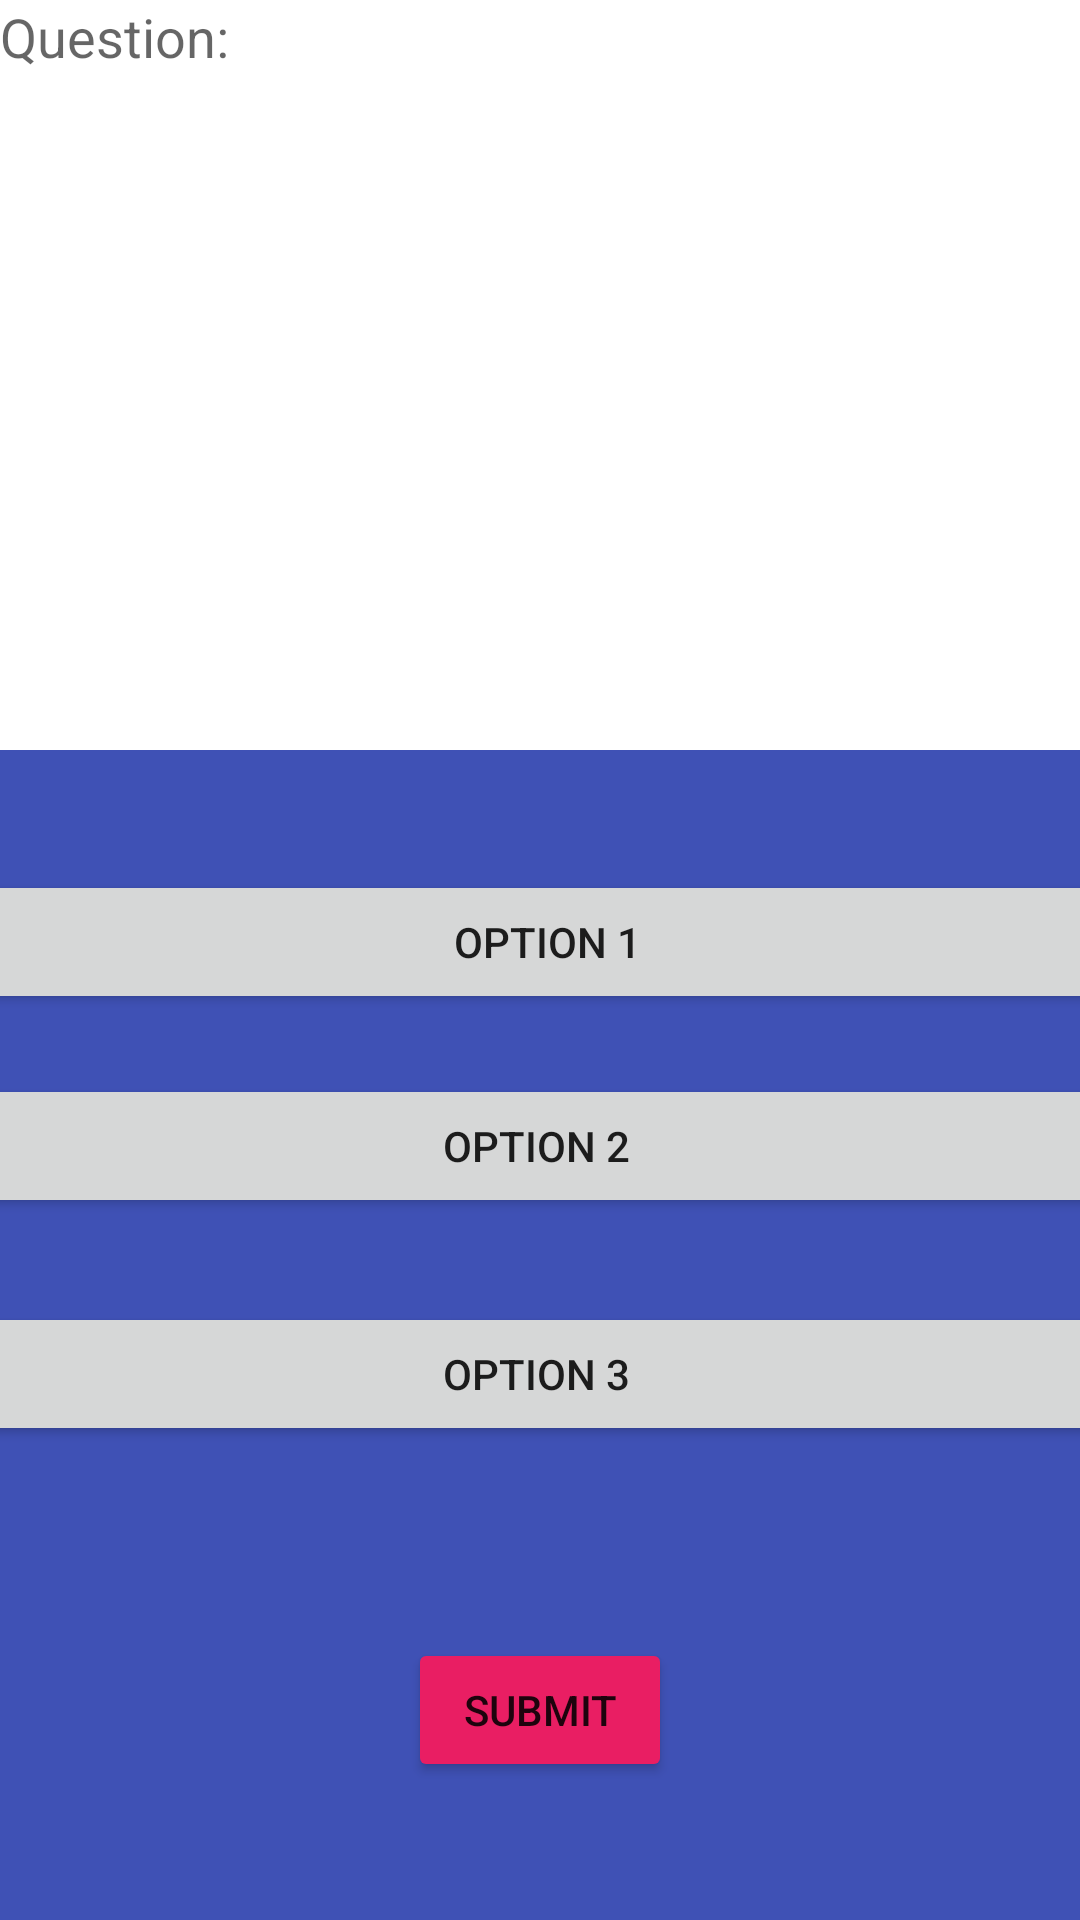

Produce the Android XML layout that renders to this screen, including the resource entries it uses.
<!-- AndroidManifest.xml: application theme Theme.OnlineQuiz -->
<!-- res/layout/activity_m_c_q_s__s.xml -->
<?xml version="1.0" encoding="utf-8"?>
<androidx.constraintlayout.widget.ConstraintLayout xmlns:android="http://schemas.android.com/apk/res/android"
    xmlns:app="http://schemas.android.com/apk/res-auto"
    xmlns:tools="http://schemas.android.com/tools"
    android:layout_width="match_parent"
    android:layout_height="match_parent"
    android:background="#3F51B5"
    tools:context=".MCQS_S">

    <EditText
        android:id="@+id/editTextTextMultiLine11"
        android:layout_width="400dp"
        android:layout_height="250dp"
        android:background="#FFFFFF"
        android:ems="10"
        android:gravity="start|top"
        android:hint="Question:"
        android:inputType="textMultiLine"
        app:layout_constraintEnd_toEndOf="parent"
        app:layout_constraintHorizontal_bias="0.0"
        app:layout_constraintStart_toStartOf="parent"
        app:layout_constraintTop_toTopOf="parent" />

    <Button
        android:id="@+id/button22"
        android:layout_width="400dp"
        android:layout_height="wrap_content"
        android:layout_marginTop="40dp"
        android:text="Option 1"
        app:layout_constraintEnd_toEndOf="parent"
        app:layout_constraintHorizontal_bias="0.454"
        app:layout_constraintStart_toStartOf="parent"
        app:layout_constraintTop_toBottomOf="@+id/editTextTextMultiLine11" />

    <Button
        android:id="@+id/button23"
        android:layout_width="400dp"
        android:layout_height="wrap_content"
        android:layout_marginTop="20dp"
        android:text="Option 2"
        app:layout_constraintEnd_toEndOf="parent"
        app:layout_constraintHorizontal_bias="0.545"
        app:layout_constraintStart_toStartOf="parent"
        app:layout_constraintTop_toBottomOf="@+id/button22" />

    <Button
        android:id="@+id/button24"
        android:layout_width="400dp"
        android:layout_height="wrap_content"
        android:layout_marginTop="28dp"
        android:text="Option 3"
        app:layout_constraintEnd_toEndOf="parent"
        app:layout_constraintHorizontal_bias="0.545"
        app:layout_constraintStart_toStartOf="parent"
        app:layout_constraintTop_toBottomOf="@+id/button23" />

    <Button
        android:id="@+id/button26"
        android:layout_width="wrap_content"
        android:layout_height="wrap_content"
        android:layout_marginTop="64dp"
        android:text="Submit"
        app:backgroundTint="#E91E63"
        app:layout_constraintEnd_toEndOf="parent"
        app:layout_constraintStart_toStartOf="parent"
        app:layout_constraintTop_toBottomOf="@+id/button24" />

</androidx.constraintlayout.widget.ConstraintLayout>
<!-- resources referenced by this layout -->
<resources>
  <style name="Theme.OnlineQuiz" parent="Theme.MaterialComponents.DayNight.DarkActionBar">
          
          <item name="colorPrimary">@color/purple_500</item>
          <item name="colorPrimaryVariant">@color/purple_700</item>
          <item name="colorOnPrimary">@color/white</item>
          
          <item name="colorSecondary">@color/teal_200</item>
          <item name="colorSecondaryVariant">@color/teal_700</item>
          <item name="colorOnSecondary">@color/black</item>
          
          <item name="android:statusBarColor" tools:targetApi="l">?attr/colorPrimaryVariant</item>
          
      </style>
  <!-- not gathered from this repository: default colours our renderer supplied (Android Studio template values) -->
  <color name="purple_500">#FF6200EE</color>
  <color name="purple_700">#FF3700B3</color>
  <color name="teal_200">#FF03DAC5</color>
  <color name="teal_700">#FF018786</color>
  <color name="black">#FF000000</color>
  <color name="white">#FFFFFFFF</color>
</resources>
